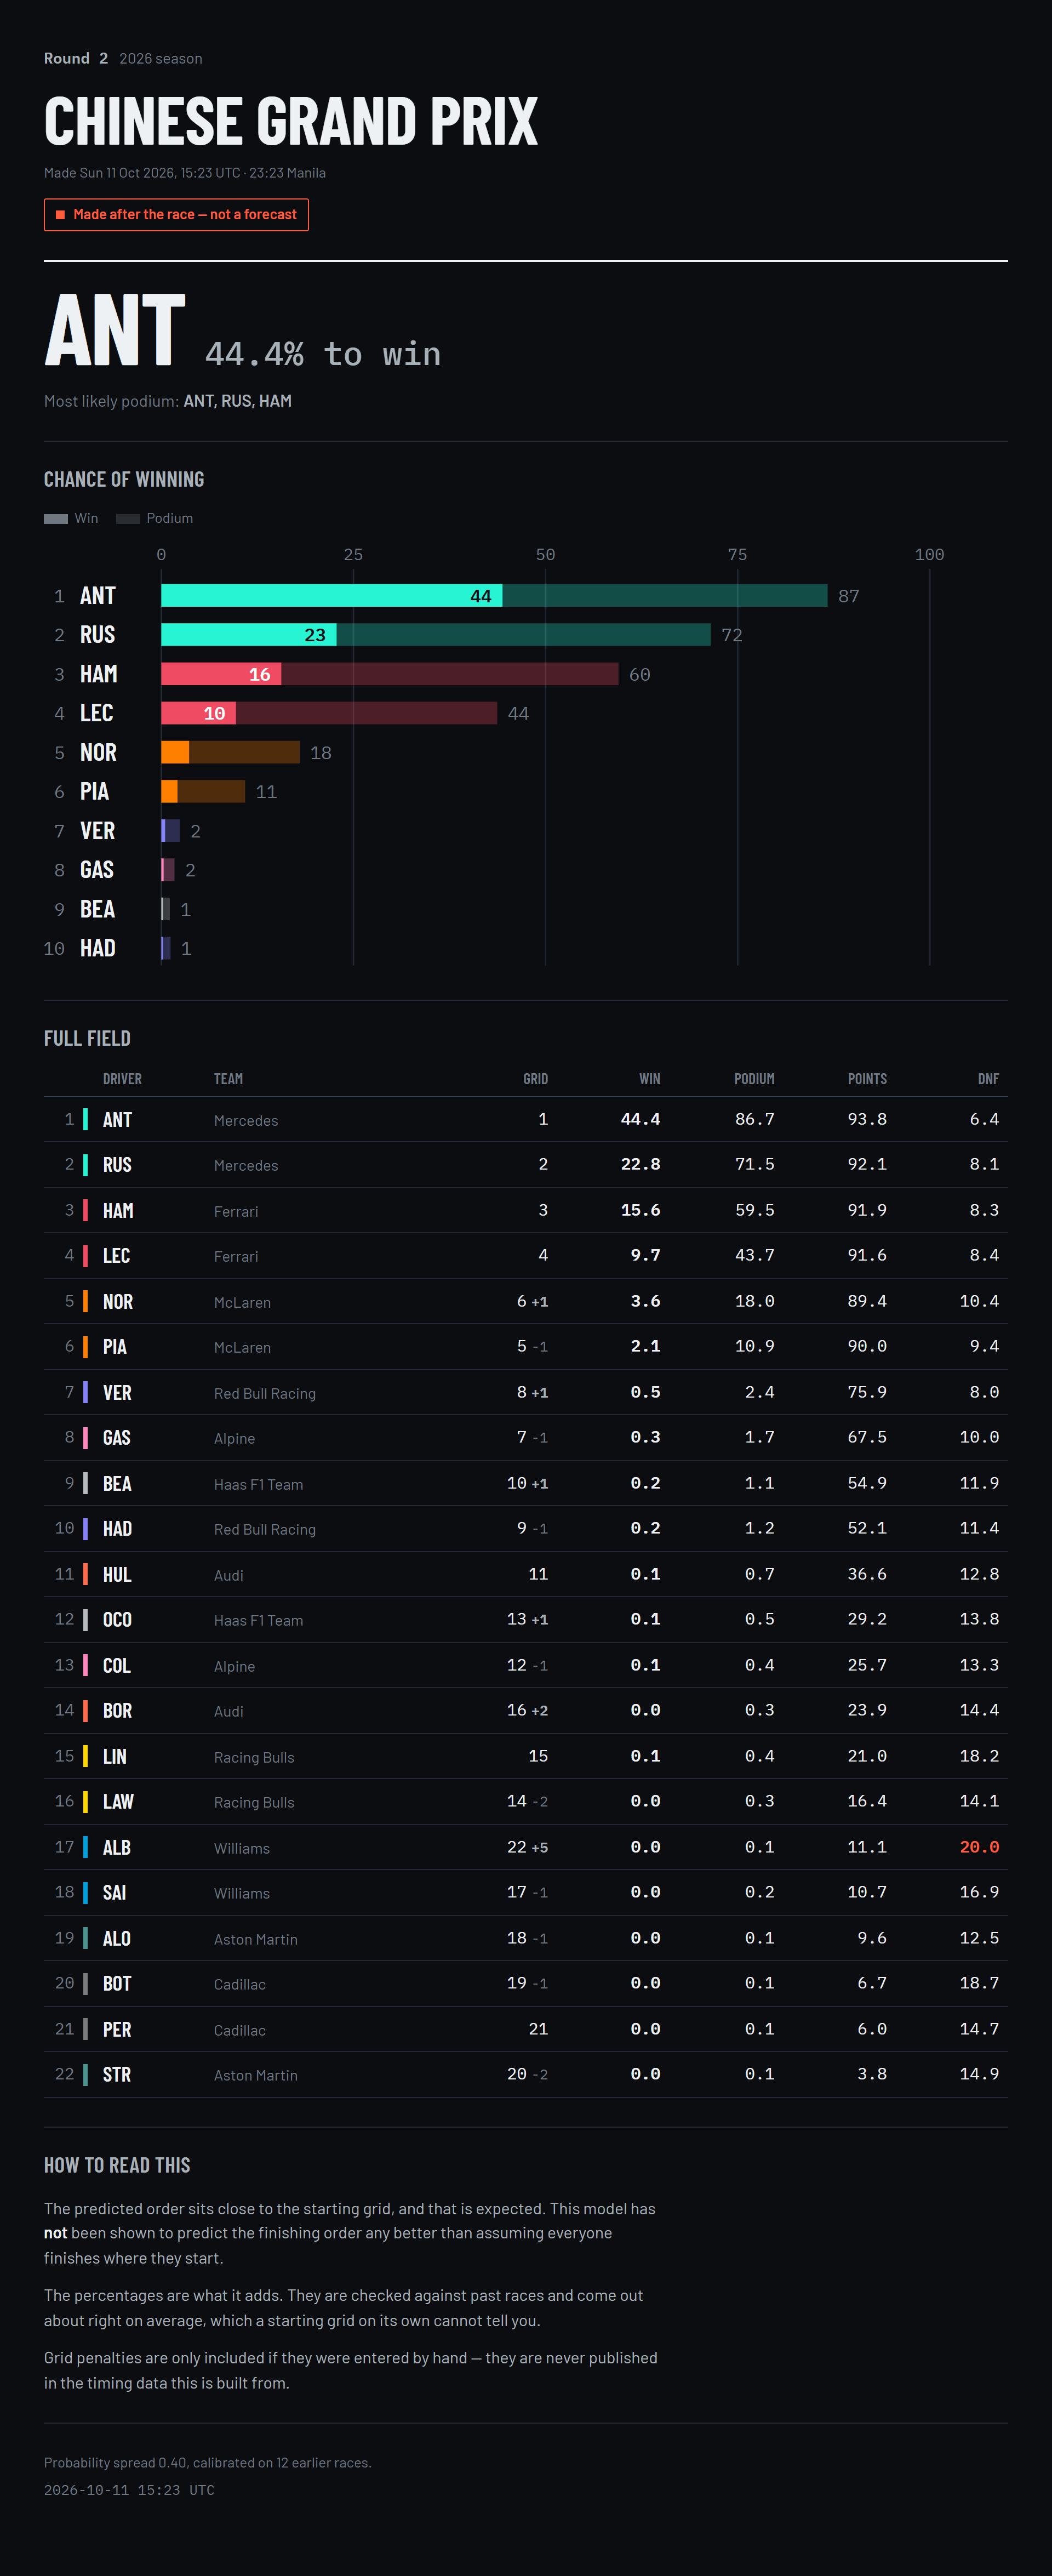

Values plotted in this chart, from the file beside it:
PredictedPosition, Abbreviation, TeamName, Grid, WinPct, PodiumPct, PointsPct, DnfPct, ExpectedPosition, DriverId, EventName, PreRace, PredictedAtUTC, GridOverrides, Temperature, CalibrationRaces, Warnings
1, ANT, Mercedes, 1.0, 44.4, 86.7, 93.8, 6.4, 3.0, antonelli, Chinese Grand Prix, False, 2026-10-11 15:23:38, , 0.3981, 12, 
2, RUS, Mercedes, 2.0, 22.8, 71.5, 92.1, 8.1, 4.0, russell, Chinese Grand Prix, False, 2026-10-11 15:23:38, , 0.3981, 12, 
3, HAM, Ferrari, 3.0, 15.6, 59.5, 91.9, 8.3, 4.4, hamilton, Chinese Grand Prix, False, 2026-10-11 15:23:38, , 0.3981, 12, 
4, LEC, Ferrari, 4.0, 9.7, 43.7, 91.6, 8.4, 5.0, leclerc, Chinese Grand Prix, False, 2026-10-11 15:23:38, , 0.3981, 12, 
5, NOR, McLaren, 6.0, 3.6, 18.0, 89.4, 10.4, 6.5, norris, Chinese Grand Prix, False, 2026-10-11 15:23:38, , 0.3981, 12, 
6, PIA, McLaren, 5.0, 2.1, 10.9, 90.0, 9.4, 7.0, piastri, Chinese Grand Prix, False, 2026-10-11 15:23:38, , 0.3981, 12, 
7, VER, Red Bull Racing, 8.0, 0.5, 2.4, 75.9, 8.0, 9.2, max_verstappen, Chinese Grand Prix, False, 2026-10-11 15:23:38, , 0.3981, 12, 
8, GAS, Alpine, 7.0, 0.3, 1.7, 67.5, 10.0, 10.0, gasly, Chinese Grand Prix, False, 2026-10-11 15:23:38, , 0.3981, 12, 
9, BEA, Haas F1 Team, 10.0, 0.2, 1.1, 54.9, 11.9, 11.0, bearman, Chinese Grand Prix, False, 2026-10-11 15:23:38, , 0.3981, 12, 
10, HAD, Red Bull Racing, 9.0, 0.2, 1.2, 52.1, 11.4, 11.2, hadjar, Chinese Grand Prix, False, 2026-10-11 15:23:38, , 0.3981, 12, 
11, HUL, Audi, 11.0, 0.1, 0.7, 36.6, 12.8, 12.4, hulkenberg, Chinese Grand Prix, False, 2026-10-11 15:23:38, , 0.3981, 12, 
12, OCO, Haas F1 Team, 13.0, 0.1, 0.5, 29.2, 13.8, 13.2, ocon, Chinese Grand Prix, False, 2026-10-11 15:23:38, , 0.3981, 12, 
13, COL, Alpine, 12.0, 0.1, 0.4, 25.7, 13.3, 13.5, colapinto, Chinese Grand Prix, False, 2026-10-11 15:23:38, , 0.3981, 12, 
14, BOR, Audi, 16.0, 0.0, 0.3, 23.9, 14.4, 13.8, bortoleto, Chinese Grand Prix, False, 2026-10-11 15:23:38, , 0.3981, 12, 
15, LIN, Racing Bulls, 15.0, 0.1, 0.4, 21.0, 18.2, 14.3, arvid_lindblad, Chinese Grand Prix, False, 2026-10-11 15:23:38, , 0.3981, 12, 
16, LAW, Racing Bulls, 14.0, 0.0, 0.3, 16.4, 14.1, 14.8, lawson, Chinese Grand Prix, False, 2026-10-11 15:23:38, , 0.3981, 12, 
17, ALB, Williams, 22.0, 0.0, 0.1, 11.1, 20.0, 16.0, albon, Chinese Grand Prix, False, 2026-10-11 15:23:38, , 0.3981, 12, 
18, SAI, Williams, 17.0, 0.0, 0.2, 10.7, 16.9, 15.9, sainz, Chinese Grand Prix, False, 2026-10-11 15:23:38, , 0.3981, 12, 
19, ALO, Aston Martin, 18.0, 0.0, 0.1, 9.6, 12.5, 16.0, alonso, Chinese Grand Prix, False, 2026-10-11 15:23:38, , 0.3981, 12, 
20, BOT, Cadillac, 19.0, 0.0, 0.1, 6.7, 18.7, 17.0, bottas, Chinese Grand Prix, False, 2026-10-11 15:23:38, , 0.3981, 12, 
21, PER, Cadillac, 21.0, 0.0, 0.1, 6.0, 14.7, 17.1, perez, Chinese Grand Prix, False, 2026-10-11 15:23:38, , 0.3981, 12, 
22, STR, Aston Martin, 20.0, 0.0, 0.1, 3.8, 14.9, 17.8, stroll, Chinese Grand Prix, False, 2026-10-11 15:23:38, , 0.3981, 12, 
